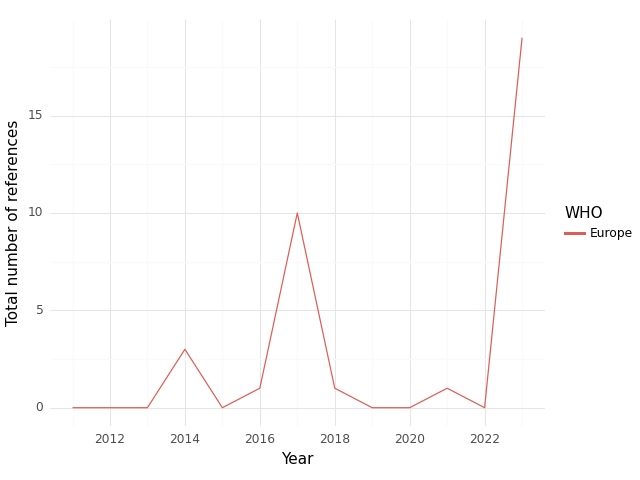

Values plotted in this chart, from the file beside it:
, WHO, Year, intersection, climate, health, sum
0, Europe, 2011, 0.0, 2.0, 8.0, 10.0
1, Europe, 2012, 0.0, 0.0, 13.0, 13.0
2, Europe, 2013, 0.0, 0.0, 15.0, 15.0
3, Europe, 2014, 3.0, 31.0, 85.0, 119.0
4, Europe, 2015, 0.0, 0.0, 22.0, 22.0
5, Europe, 2016, 1.0, 15.0, 35.0, 51.0
6, Europe, 2017, 10.0, 94.0, 327.0, 431.0
7, Europe, 2018, 1.0, 29.0, 75.0, 105.0
8, Europe, 2019, 0.0, 17.0, 17.0, 34.0
9, Europe, 2020, 0.0, 2.0, 3.0, 5.0
10, Europe, 2021, 1.0, 12.0, 72.0, 85.0
11, Europe, 2022, 0.0, 14.0, 101.0, 115.0
12, Europe, 2023, 19.0, 300.0, 397.0, 716.0
